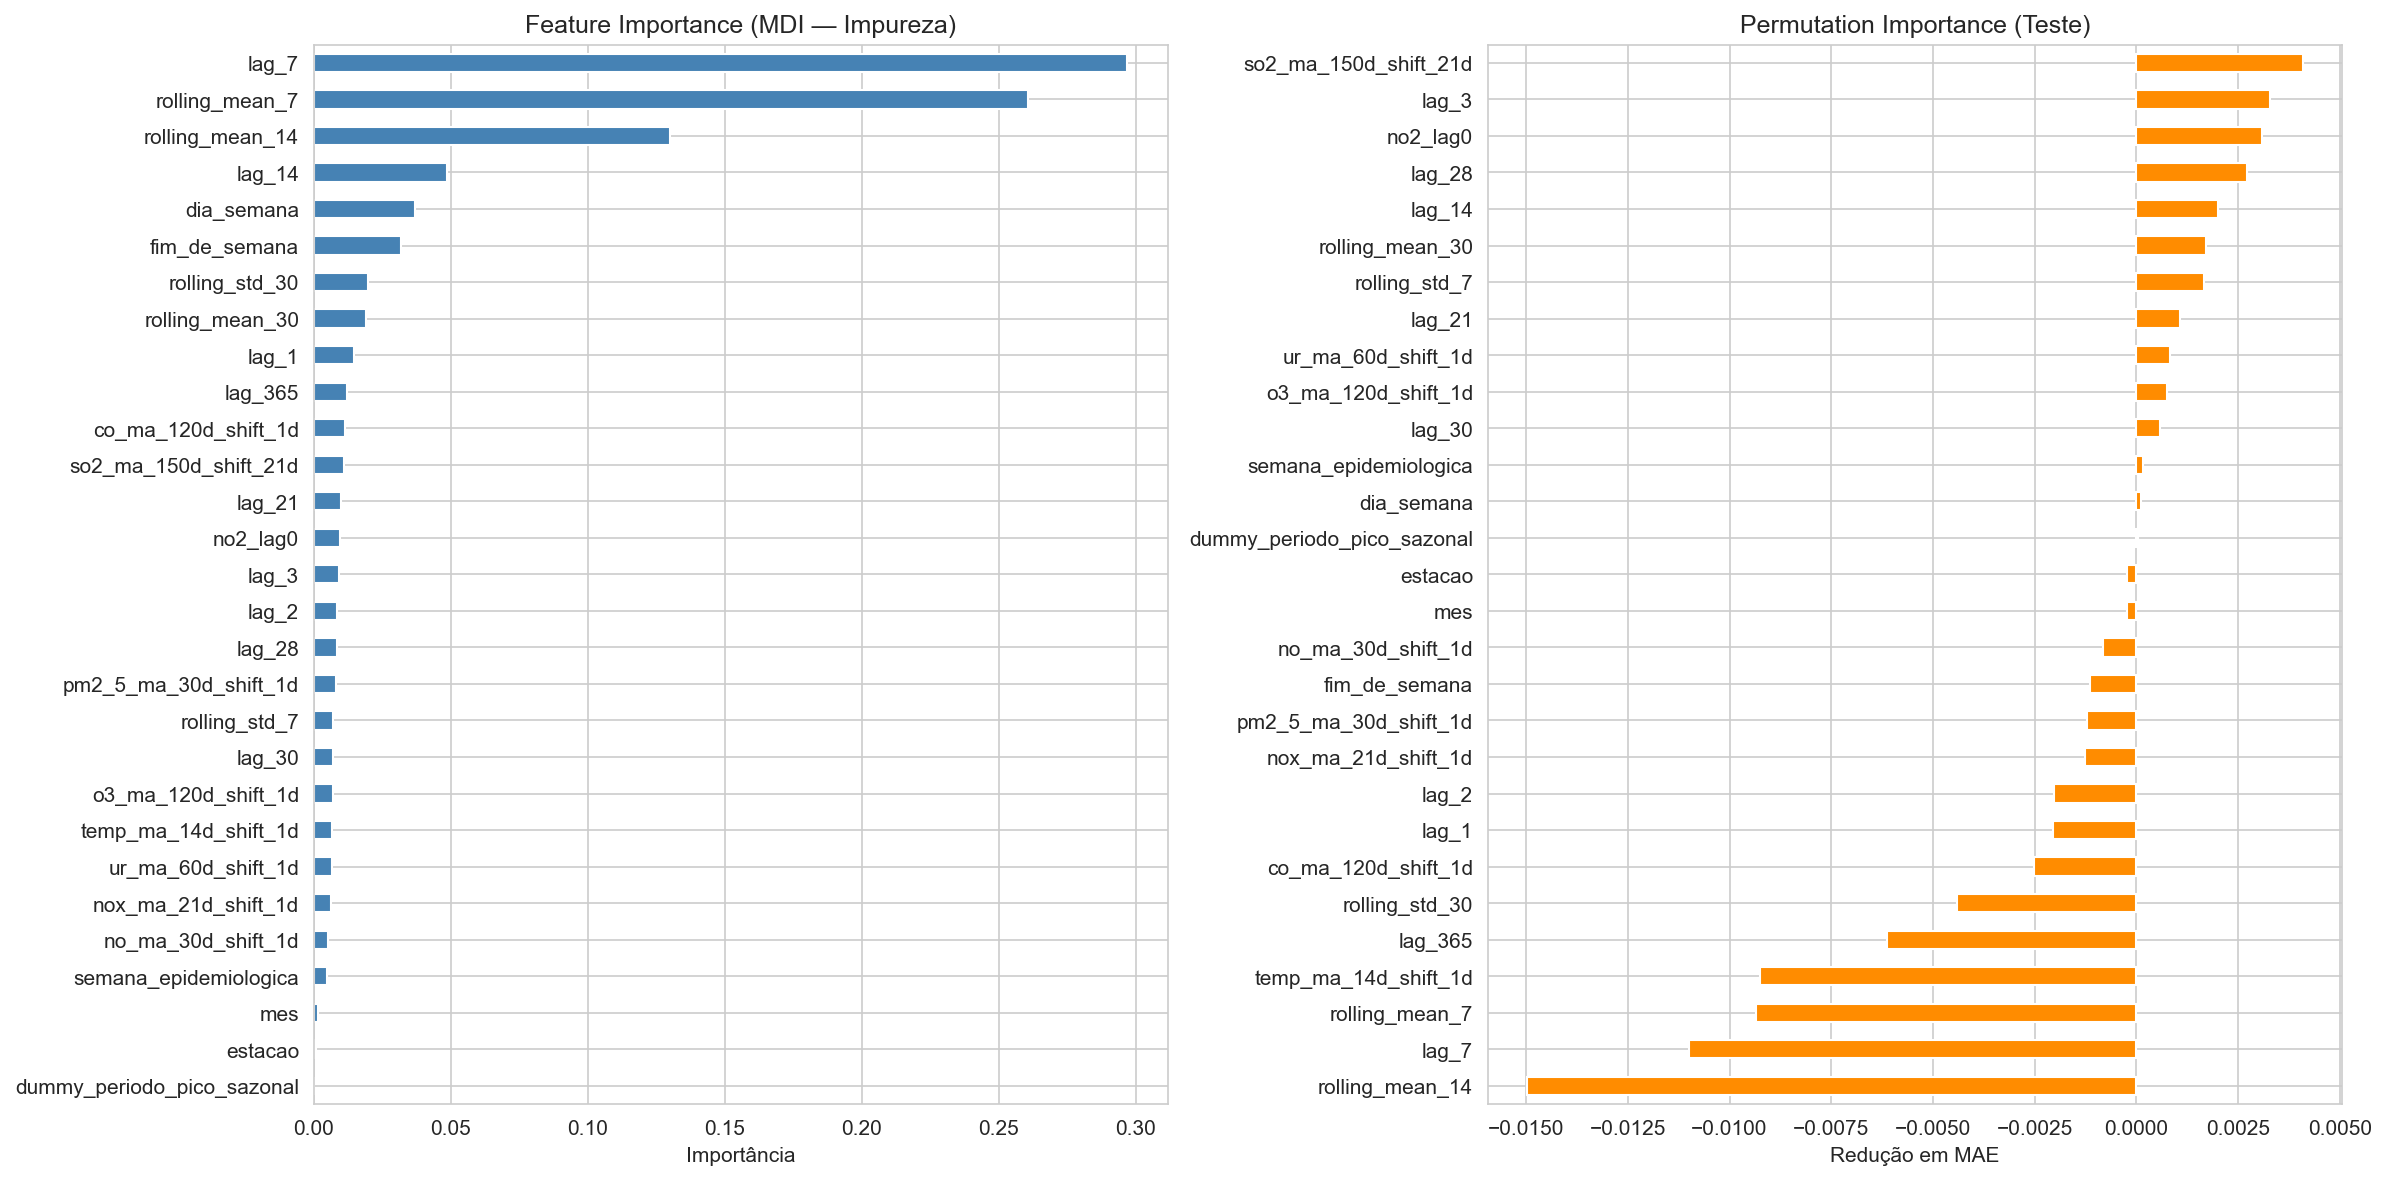

The file beside this chart, header and first rows:
, MDI (Impureza), Permutation, Grupo
so2_ma_150d_shift_21d, 0.01115, 0.004107, Poluentes
lag_3, 0.009319, 0.003288, Lags da série
no2_lag0, 0.009457, 0.003093, Poluentes
lag_28, 0.008497, 0.002729, Lags da série
lag_14, 0.04847, 0.002001, Lags da série
rolling_mean_30, 0.01923, 0.001705, Médias/Desvios móveis
rolling_std_7, 0.007119, 0.001654, Médias/Desvios móveis
lag_21, 0.009837, 0.001086, Lags da série
ur_ma_60d_shift_1d, 0.006681, 0.0008221, Umidade
o3_ma_120d_shift_1d, 0.00691, 0.0007542, Poluentes
lag_30, 0.007056, 0.0005927, Lags da série
semana_epidemiologica, 0.00473, 0.000167, Calendário/Sazonalidade
dia_semana, 0.03692, 0.0001038, Calendário/Sazonalidade
dummy_periodo_pico_sazonal, 0.0002186, 3.560506384398347e-05, Calendário/Sazonalidade
estacao, 0.0007162, -0.0002234, Calendário/Sazonalidade
mes, 0.001469, -0.0002255, Calendário/Sazonalidade
no_ma_30d_shift_1d, 0.005333, -0.0008074, Poluentes
fim_de_semana, 0.03181, -0.001135, Calendário/Sazonalidade
pm2_5_ma_30d_shift_1d, 0.008257, -0.001222, Poluentes
nox_ma_21d_shift_1d, 0.00623, -0.001253, Poluentes
lag_2, 0.008623, -0.002031, Lags da série
lag_1, 0.01484, -0.002049, Lags da série
co_ma_120d_shift_1d, 0.01125, -0.002512, Poluentes
rolling_std_30, 0.01978, -0.00441, Médias/Desvios móveis
lag_365, 0.01215, -0.006132, Lags da série
temp_ma_14d_shift_1d, 0.006833, -0.009251, Temperatura
rolling_mean_7, 0.2604, -0.009353, Médias/Desvios móveis
lag_7, 0.2969, -0.011, Lags da série
rolling_mean_14, 0.1298, -0.01499, Médias/Desvios móveis
